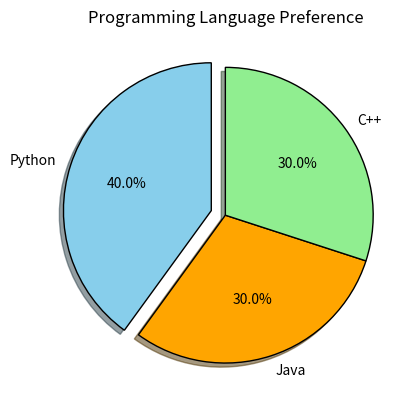

Here is the Python script that generated this plot:
#data visualization matplotlib
import matplotlib.pyplot as plt
import pandas as pd
# line plot
'''import matplotlib.pyplot as plt
import pandas as pd
print("hi")
a=[1,2,3,4,5]
b=["a","b","c","d","e"]
plt.plot(a,b)
plt.show()'''

#bar plot 

# x=[1,2,3,4,5]
# y=[55,94,68,80,100]
# plt.title("students marks")
# plt.xlabel("students")
# plt.ylabel("marks")
# plt.plot(x,y,c="green")
# plt.plot(x,y,linestyle="--",linewidth=5,marker="o",markersize=10,markerfacecolor="blue",markeredgecolor="black")
# plt.grid()
# plt.legend()
# plt.plot(x,y)
# plt.show()

#scatter plot

'''x=[1,2,3,4,5]
y=[55,94,68,80,100]
plt.title("students marks")
plt.xlabel("students")
plt.ylabel("marks")

plt.scatter(x,y,color="blue",label="marks")

plt.grid(True)
plt.legend()

plt.show()
'''

#histogram

marks = [55,60,65,70,75,80,85,90,95]

'''plt.title("Students Marks Histogram")
plt.xlabel("Marks")
plt.ylabel("Frequency")

plt.hist(
    marks,
    bins=5,
    color="orange",
    edgecolor="black"
)

plt.grid(True)

plt.show()'''


# pie chart


language = ["Python", "Java", "C++"]
student = [40, 30, 30]

plt.title("Programming Language Preference")

plt.pie(
    student,
    labels=language,
    autopct="%1.1f%%",
    colors=["skyblue", "orange", "lightgreen"],
    explode=[0.1, 0, 0],
    shadow=True,
    startangle=90,
    wedgeprops={"edgecolor": "black"}
)

plt.show()
